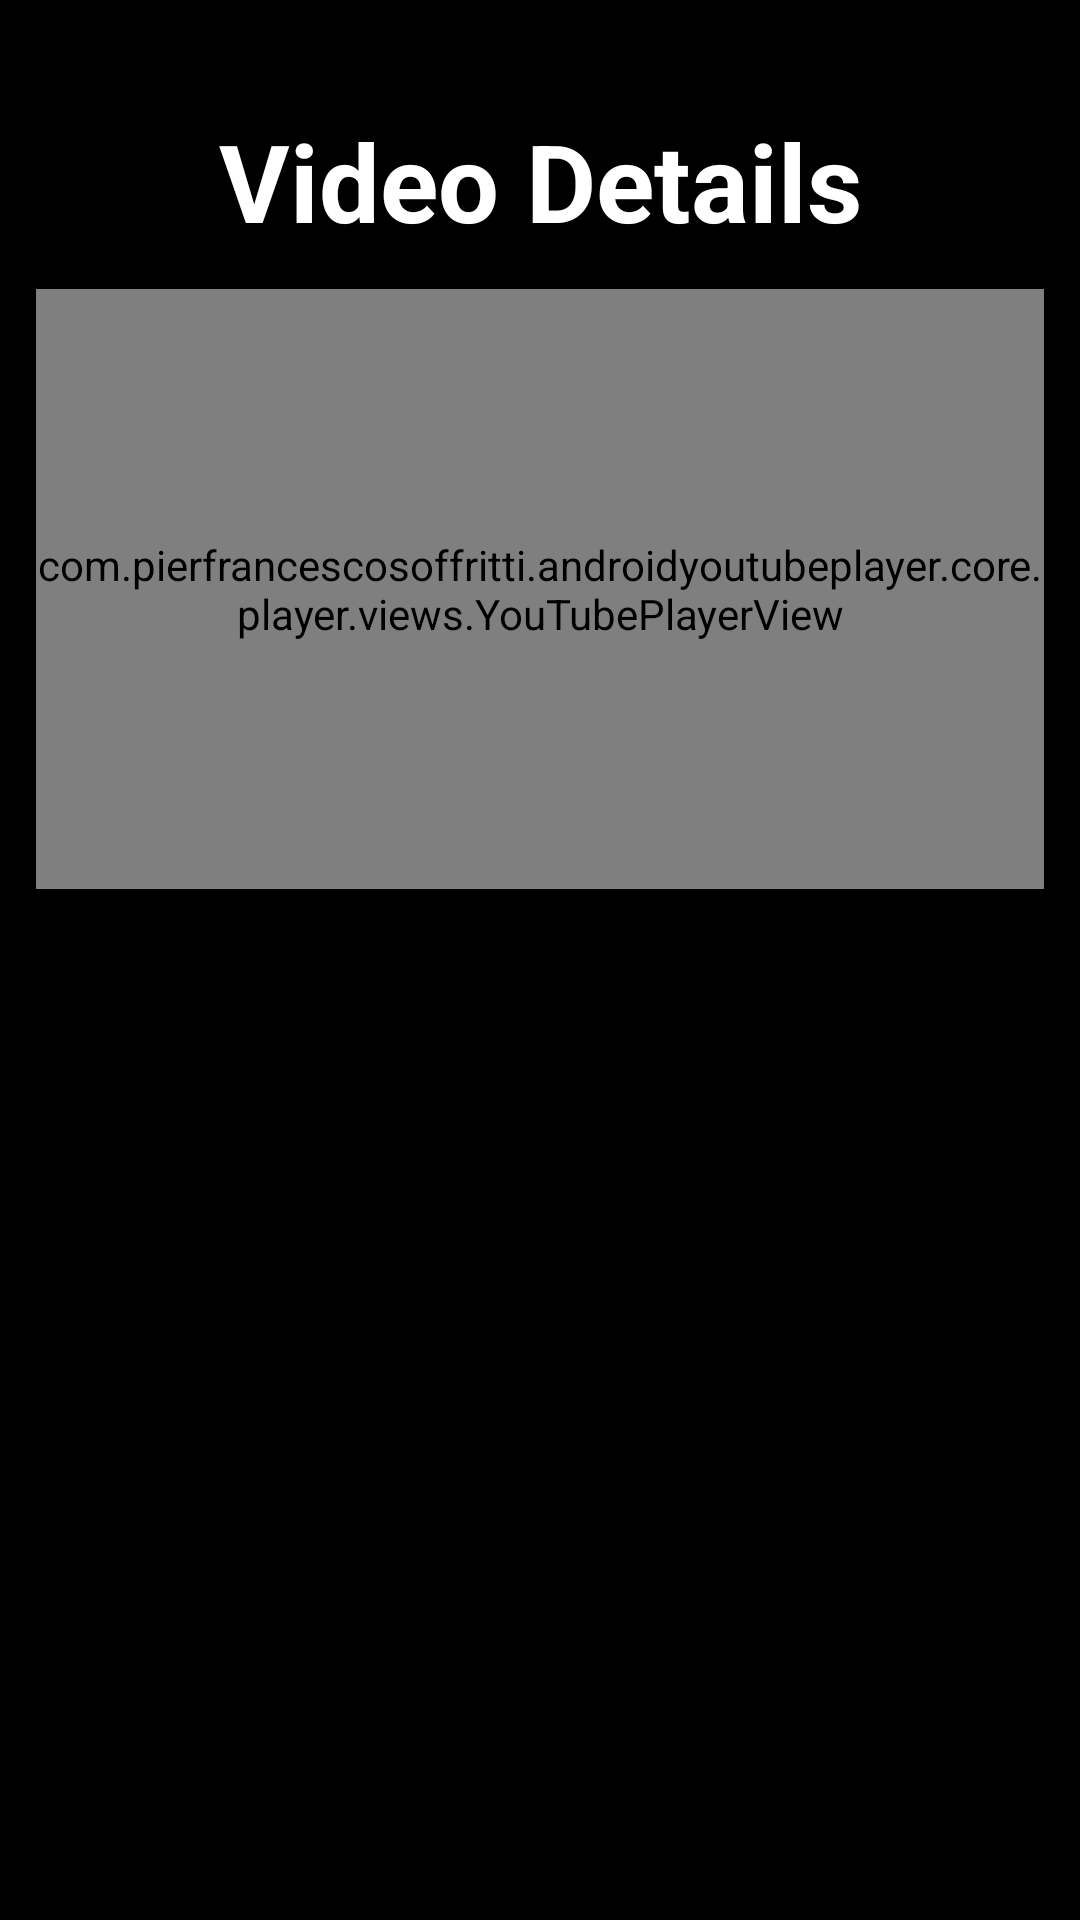

Produce the Android XML layout that renders to this screen, including the resource entries it uses.
<!-- AndroidManifest.xml: application theme Theme.AndroidApp5 -->
<!-- res/layout/activity_video_detail.xml -->
<?xml version="1.0" encoding="utf-8"?>
<androidx.core.widget.NestedScrollView xmlns:android="http://schemas.android.com/apk/res/android"
    xmlns:app="http://schemas.android.com/apk/res-auto"
    android:id="@+id/scrollView"
    android:layout_width="match_parent"
    android:layout_height="match_parent"
    android:padding="12dp"
    android:background="@android:color/black">

    <androidx.constraintlayout.widget.ConstraintLayout
        android:layout_width="match_parent"
        android:layout_height="wrap_content"
        android:paddingTop="24dp">

        
        <TextView
            android:id="@+id/videoDetailsTitle"
            android:layout_width="0dp"
            android:layout_height="wrap_content"
            android:text="@string/video_details"
            android:textSize="36sp"
            android:textStyle="bold"
            android:textColor="@android:color/white"
            android:gravity="center"
            android:paddingBottom="12dp"
            app:layout_constraintTop_toTopOf="parent"
            app:layout_constraintStart_toStartOf="parent"
            app:layout_constraintEnd_toEndOf="parent" />

        
        <com.pierfrancescosoffritti.androidyoutubeplayer.core.player.views.YouTubePlayerView
            android:id="@+id/youtubePlayerView"
            android:layout_width="0dp"
            android:layout_height="200dp"
            app:layout_constraintTop_toBottomOf="@id/videoDetailsTitle"
            app:layout_constraintStart_toStartOf="parent"
            app:layout_constraintEnd_toEndOf="parent" />

        
        <TextView
            android:id="@+id/titleTextView"
            android:layout_width="0dp"
            android:layout_height="wrap_content"
            android:textStyle="bold"
            android:textSize="18sp"
            android:textColor="@android:color/white"
            android:layout_marginTop="12dp"
            app:layout_constraintTop_toBottomOf="@id/youtubePlayerView"
            app:layout_constraintStart_toStartOf="parent"
            app:layout_constraintEnd_toEndOf="parent" />

        
        <TextView
            android:id="@+id/channelTextView"
            android:layout_width="0dp"
            android:layout_height="wrap_content"
            android:textSize="14sp"
            android:textColor="@android:color/white"
            android:layout_marginTop="4dp"
            app:layout_constraintTop_toBottomOf="@id/titleTextView"
            app:layout_constraintStart_toStartOf="parent"
            app:layout_constraintEnd_toEndOf="parent" />

        
        <TextView
            android:id="@+id/viewsTextView"
            android:layout_width="0dp"
            android:layout_height="wrap_content"
            android:textSize="14sp"
            android:textColor="@android:color/white"
            android:layout_marginTop="4dp"
            app:layout_constraintTop_toBottomOf="@id/channelTextView"
            app:layout_constraintStart_toStartOf="parent"
            app:layout_constraintEnd_toEndOf="parent" />

        
        <TextView
            android:id="@+id/descriptionTextView"
            android:layout_width="0dp"
            android:layout_height="wrap_content"
            android:textSize="15sp"
            android:textColor="@android:color/white"
            android:layout_marginTop="10dp"
            android:layout_marginBottom="24dp"
            app:layout_constraintTop_toBottomOf="@id/viewsTextView"
            app:layout_constraintStart_toStartOf="parent"
            app:layout_constraintEnd_toEndOf="parent" />

        
        <FrameLayout
            android:id="@+id/fullscreen_container"
            android:layout_width="0dp"
            android:layout_height="0dp"
            android:visibility="gone"
            android:background="#000000"
            app:layout_constraintTop_toTopOf="parent"
            app:layout_constraintBottom_toBottomOf="parent"
            app:layout_constraintStart_toStartOf="parent"
            app:layout_constraintEnd_toEndOf="parent" />

    </androidx.constraintlayout.widget.ConstraintLayout>
</androidx.core.widget.NestedScrollView>
<!-- resources referenced by this layout -->
<resources>
  <string name="video_details">Video Details</string>
  <style name="Theme.AndroidApp5" parent="Base.Theme.AndroidApp5" />
  <style name="Base.Theme.AndroidApp5" parent="Theme.Material3.DayNight.NoActionBar">
          <item name="android:statusBarColor">#000000</item>
          
          
      </style>
</resources>
